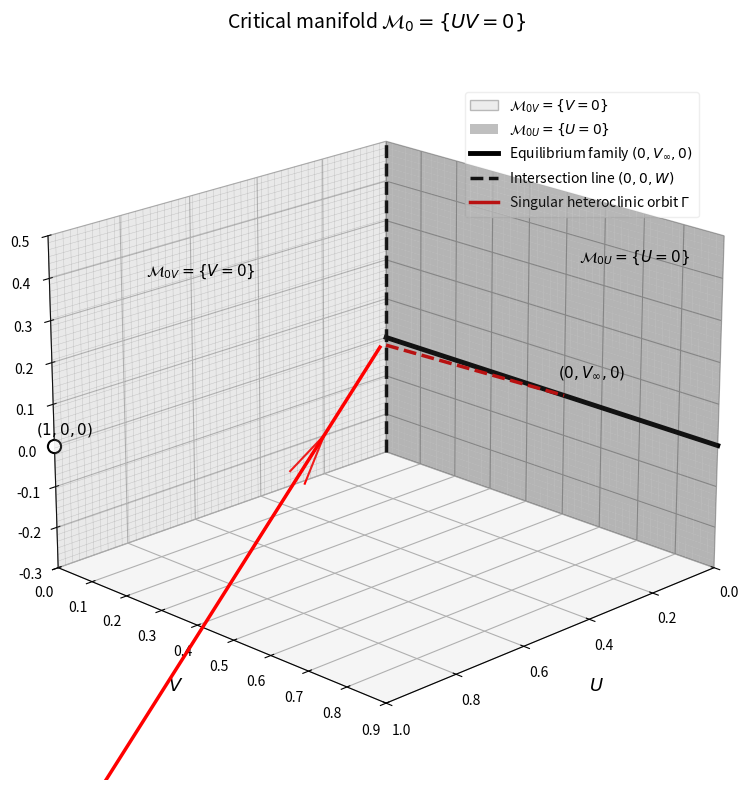

Generate this figure with matplotlib:
###
# Critical manifold and equilibria of the two-component travelling-wave ODE.
###
import numpy as np
import matplotlib.pyplot as plt
from matplotlib.patches import Patch
from matplotlib.lines import Line2D

#Create the 3D figure
fig = plt.figure(figsize=(10, 8))
ax = fig.add_subplot(111, projection='3d')

#Define the coordinate ranges for each axis
U_range = np.linspace(0, 1, 50)
V_range = np.linspace(0, 0.9, 50)
W_range = np.linspace(-0.3, 0.5, 50)

#Plot branch M_0V = {V=0} which is the (U,W)-plane
U_grid, W_grid = np.meshgrid(U_range, W_range)
V_grid = np.zeros_like(U_grid)
ax.plot_surface(U_grid, V_grid, W_grid, alpha=0.15, color='#D3D3D3', edgecolor="#5C5C5C", lw=0.3, zorder=1)

#Plot branch M_0U = {U=0} which is the (V,W)-plane
V_grid2, W_grid2 = np.meshgrid(V_range, W_range)
U_grid2 = np.zeros_like(V_grid2)
ax.plot_surface(U_grid2, V_grid2, W_grid2, alpha=0.35, color='#808080', edgecolor='none', zorder=2)

#Plot the saddle equilibrium point (1,0,0)
ax.scatter(1, 0, 0, s=90, facecolors='white', edgecolors='black', linewidths=1.5, zorder=10)
ax.text(1.05, 0, 0.04, r'$(1,0,0)$', fontsize=11, zorder=6)

#Plot the equilibrium family (0, V_inf, 0)
V_inf_range = np.linspace(0, 0.9, 100)
ax.plot(np.zeros_like(V_inf_range), V_inf_range, np.zeros_like(V_inf_range), color='black', lw=3.5, zorder=4)
ax.text(0.02, 0.5, 0.05, r'$(0,V_\infty,0)$', fontsize=11, zorder=6)

#Plot the intersection line between critical manifold branches (0,0,W)
W_int = np.linspace(-0.3, 0.5, 100)
ax.plot(np.zeros_like(W_int), np.zeros_like(W_int), W_int, color='black', lw=2.5, ls='--', zorder=3)

#Label the axes and the plot
ax.set_xlabel(r'$U$', fontsize=13, labelpad=10)
ax.set_ylabel(r'$V$', fontsize=13, labelpad=10)
ax.set_zlabel(r'$W$', fontsize=13, labelpad=10)
ax.set_title(r'Critical manifold $\mathcal{M}_0=\{UV=0\}$', fontsize=14, pad=15)

#Define axes limits
ax.set_xlim(0, 1)
ax.set_ylim(0, 0.9)
ax.set_zlim(-0.3, 0.5)

#Choose the viewing angle
ax.view_init(elev=20, azim=45)

#Annotate the two branches of the critical manifold
ax.text(0.75, 0.02, 0.35, r'$\mathcal{M}_{0V} = \{V=0\}$', fontsize=11, zorder=6)
ax.text(0.02, 0.55, 0.35, r'$\mathcal{M}_{0U} = \{U=0\}$', fontsize=11, zorder=6)

#Create a legend
legend_elements = [
    Patch(facecolor='#D3D3D3', edgecolor='#5C5C5C', alpha=0.4, label=r'$\mathcal{M}_{0V} = \{V=0\}$'),
    Patch(facecolor='#808080', edgecolor='none', alpha=0.5, label=r'$\mathcal{M}_{0U} = \{U=0\}$'),
    Line2D([0], [0], color='black', lw=3.5, label=r'Equilibrium family $(0,V_\infty,0)$'),
    Line2D([0], [0], color='black', lw=2.5, ls='--', label=r'Intersection line $(0,0,W)$'),
    Line2D([0], [0], color='red', lw=2.5, label=r'Singular heteroclinic orbit $\Gamma$')
]
ax.legend(handles=legend_elements, loc='upper right', bbox_to_anchor=(0.95, 0.95), fontsize=10, frameon=True, facecolor='white', edgecolor='#EAEAEA')

# Plot the singular heteroclinic orbit
# Stage 1: along M_0V from (1,0,0) to (0,0,W*)
U_het = np.linspace(1, 0.02, 100)
V_het = np.zeros_like(U_het)
W_het = -U_het  # approximate W=-U along the orbit
ax.plot(U_het, V_het, W_het, color='red', lw=2.5, 
        zorder=5, label=r'Singular orbit $\Gamma$')

# Stage 2: fast jump along M_0U from (0,0,W*) to (0,V_inf,0)
V_jump = np.linspace(0, 0.5, 100)
U_jump = np.zeros_like(V_jump)
W_jump = np.linspace(-0.02, 0, 100)  # W decreasing to 0
ax.plot(U_jump, V_jump, W_jump, color='red', lw=2.5,
        ls='--', zorder=5)

# Add arrow to show direction
ax.quiver(0.5, 0, -0.5, -0.3, 0, 0.3, 
          color='red', arrow_length_ratio=0.3)


plt.tight_layout()
plt.savefig('critical_manifold.pdf', bbox_inches='tight', dpi=300)
plt.show()
